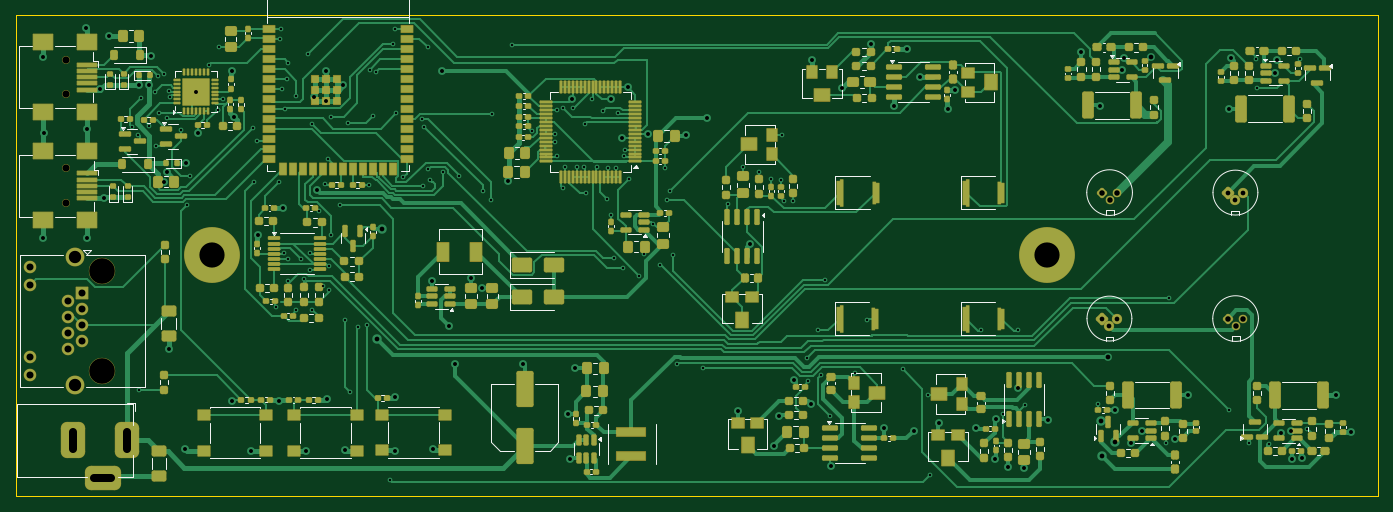
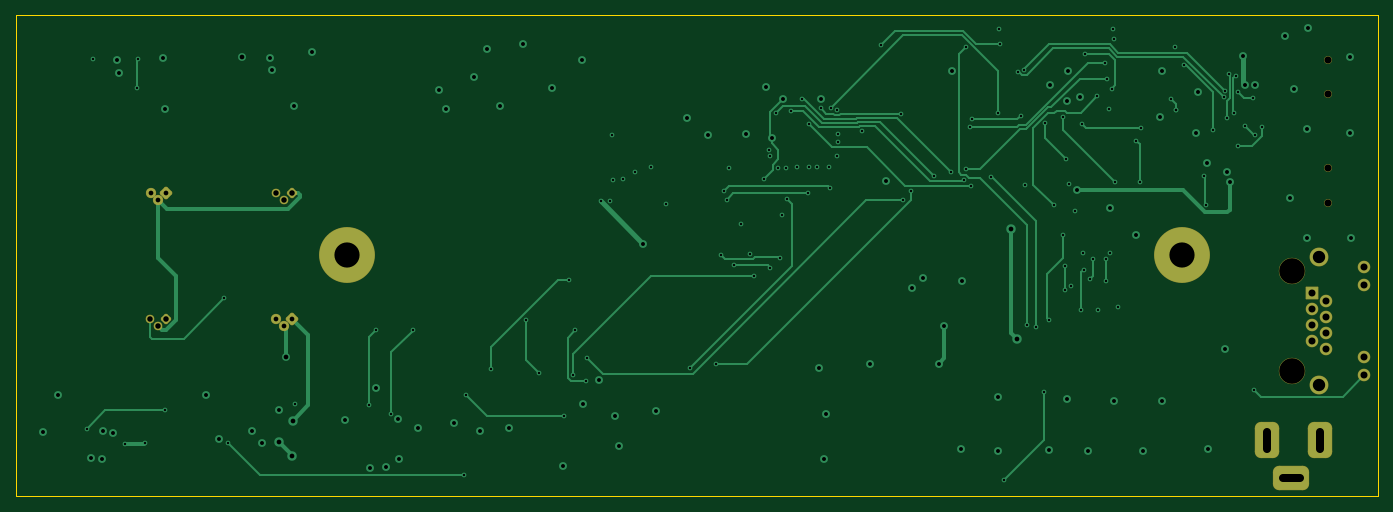
Circuit board: 11 layer files. Board 173.0 x 61.1 mm.
- bottom_copper: laser_controller-B_Cu.gbl (25768 bytes)
- bottom_mask: laser_controller-B_Mask.gbs (3041 bytes)
- paste: laser_controller-B_Paste.gbp (523 bytes)
- bottom_silk: laser_controller-B_Silkscreen.gbo (524 bytes)
- outline: laser_controller-Edge_Cuts.gm1 (759 bytes)
- top_copper: laser_controller-F_Cu.gtl (133748 bytes)
- top_mask: laser_controller-F_Mask.gts (30977 bytes)
- paste: laser_controller-F_Paste.gtp (27075 bytes)
- top_silk: laser_controller-F_Silkscreen.gto (39644 bytes)
- drill: laser_controller-NPTH.drl (525 bytes)
- drill: laser_controller-PTH.drl (5407 bytes)

=== bottom_copper: laser_controller-B_Cu.gbl (25768 bytes, source omitted) ===
=== bottom_mask: laser_controller-B_Mask.gbs (3041 bytes, source withheld) ===
=== paste: laser_controller-B_Paste.gbp ===
G04 #@! TF.GenerationSoftware,KiCad,Pcbnew,7.0.11+dfsg-1build4*
G04 #@! TF.CreationDate,2026-07-03T21:46:00-05:00*
G04 #@! TF.ProjectId,laser_controller,6c617365-725f-4636-9f6e-74726f6c6c65,rev?*
G04 #@! TF.SameCoordinates,Original*
G04 #@! TF.FileFunction,Paste,Bot*
G04 #@! TF.FilePolarity,Positive*
%FSLAX46Y46*%
G04 Gerber Fmt 4.6, Leading zero omitted, Abs format (unit mm)*
G04 Created by KiCad (PCBNEW 7.0.11+dfsg-1build4) date 2026-07-03 21:46:00*
%MOMM*%
%LPD*%
G01*
G04 APERTURE LIST*
G04 APERTURE END LIST*
M02*

=== bottom_silk: laser_controller-B_Silkscreen.gbo ===
G04 #@! TF.GenerationSoftware,KiCad,Pcbnew,7.0.11+dfsg-1build4*
G04 #@! TF.CreationDate,2026-07-03T21:46:00-05:00*
G04 #@! TF.ProjectId,laser_controller,6c617365-725f-4636-9f6e-74726f6c6c65,rev?*
G04 #@! TF.SameCoordinates,Original*
G04 #@! TF.FileFunction,Legend,Bot*
G04 #@! TF.FilePolarity,Positive*
%FSLAX46Y46*%
G04 Gerber Fmt 4.6, Leading zero omitted, Abs format (unit mm)*
G04 Created by KiCad (PCBNEW 7.0.11+dfsg-1build4) date 2026-07-03 21:46:00*
%MOMM*%
%LPD*%
G01*
G04 APERTURE LIST*
G04 APERTURE END LIST*
M02*

=== outline: laser_controller-Edge_Cuts.gm1 ===
G04 #@! TF.GenerationSoftware,KiCad,Pcbnew,7.0.11+dfsg-1build4*
G04 #@! TF.CreationDate,2026-07-03T21:46:00-05:00*
G04 #@! TF.ProjectId,laser_controller,6c617365-725f-4636-9f6e-74726f6c6c65,rev?*
G04 #@! TF.SameCoordinates,Original*
G04 #@! TF.FileFunction,Profile,NP*
%FSLAX46Y46*%
G04 Gerber Fmt 4.6, Leading zero omitted, Abs format (unit mm)*
G04 Created by KiCad (PCBNEW 7.0.11+dfsg-1build4) date 2026-07-03 21:46:00*
%MOMM*%
%LPD*%
G01*
G04 APERTURE LIST*
G04 #@! TA.AperFunction,Profile*
%ADD10C,0.100000*%
G04 #@! TD*
G04 APERTURE END LIST*
D10*
X204000000Y-141000000D02*
X31000000Y-141000000D01*
X31000000Y-141000000D02*
X30975000Y-79875000D01*
X30975000Y-79875000D02*
X203975000Y-79875000D01*
X203975000Y-79875000D02*
X204000000Y-141000000D01*
M02*

=== top_copper: laser_controller-F_Cu.gtl (133748 bytes, source omitted) ===
=== top_mask: laser_controller-F_Mask.gts (30977 bytes, source omitted) ===
=== paste: laser_controller-F_Paste.gtp (27075 bytes, source omitted) ===
=== top_silk: laser_controller-F_Silkscreen.gto (39644 bytes, source omitted) ===
=== drill: laser_controller-NPTH.drl ===
M48
; DRILL file {KiCad 7.0.11+dfsg-1build4} date Fri 03 Jul 2026 09:46:00 PM CDT
; FORMAT={-:-/ absolute / metric / decimal}
; #@! TF.CreationDate,2026-07-03T21:46:00-05:00
; #@! TF.GenerationSoftware,Kicad,Pcbnew,7.0.11+dfsg-1build4
; #@! TF.FileFunction,NonPlated,1,4,NPTH
FMAT,2
METRIC
; #@! TA.AperFunction,NonPlated,NPTH,ComponentDrill
T1C0.900
; #@! TA.AperFunction,NonPlated,NPTH,ComponentDrill
T2C3.250
%
G90
G05
T1
X37.375Y-85.575
X37.375Y-89.975
X37.4Y-99.375
X37.4Y-103.775
T2
X41.88Y-112.405
X41.88Y-125.105
M30

=== drill: laser_controller-PTH.drl ===
M48
; DRILL file {KiCad 7.0.11+dfsg-1build4} date Fri 03 Jul 2026 09:46:00 PM CDT
; FORMAT={-:-/ absolute / metric / decimal}
; #@! TF.CreationDate,2026-07-03T21:46:00-05:00
; #@! TF.GenerationSoftware,Kicad,Pcbnew,7.0.11+dfsg-1build4
; #@! TF.FileFunction,Plated,1,4,PTH
FMAT,2
METRIC
; #@! TA.AperFunction,Plated,PTH,ViaDrill
T1C0.300
; #@! TA.AperFunction,Plated,PTH,ViaDrill
T2C0.500
; #@! TA.AperFunction,Plated,PTH,ViaDrill
T3C0.600
; #@! TA.AperFunction,Plated,PTH,ComponentDrill
T4C0.600
; #@! TA.AperFunction,Plated,PTH,ComponentDrill
T5C0.700
; #@! TA.AperFunction,Plated,PTH,ComponentDrill
T6C0.890
; #@! TA.AperFunction,Plated,PTH,ComponentDrill
T7C1.000
; #@! TA.AperFunction,Plated,PTH,ComponentDrill
T8C1.570
; #@! TA.AperFunction,Plated,PTH,ComponentDrill
T9C3.200
%
G90
G05
T1
X45.75Y-94.125
X46.563Y-95.062
X46.675Y-127.55
X46.9Y-90.375
X47.877Y-93.973
X48.725Y-89.7
X48.796Y-96.482
X49.025Y-87.58
X49.225Y-92.3
X49.854Y-87.392
X50.15Y-93.025
X50.403Y-89.496
X50.563Y-90.331
X51.95Y-94.45
X52.791Y-103.964
X53.054Y-100.354
X55.579Y-86.227
X56.622Y-91.945
X56.622Y-91.945
X56.8Y-83.95
X57.25Y-90.525
X61.075Y-94.225
X61.25Y-101.15
X61.675Y-95.825
X64.04Y-116.935
X64.375Y-101.15
X64.525Y-82.95
X64.675Y-81.675
X64.825Y-89.275
X65.0Y-110.15
X65.125Y-91.815
X65.425Y-87.981
X65.5Y-113.625
X65.534Y-110.811
X65.615Y-85.925
X66.575Y-117.375
X66.625Y-90.15
X67.164Y-110.836
X67.55Y-113.4
X68.15Y-84.8
X68.35Y-112.275
X68.399Y-110.063
X68.635Y-93.682
X68.65Y-117.325
X69.504Y-104.821
X70.019Y-114.342
X70.25Y-101.4
X70.6Y-98.15
X70.746Y-111.714
X70.748Y-114.78
X70.979Y-92.78
X71.0Y-107.875
X72.175Y-104.025
X72.75Y-118.675
X73.238Y-93.636
X73.45Y-127.8
X74.475Y-119.475
X75.544Y-119.231
X75.825Y-101.425
X75.912Y-86.854
X76.382Y-92.697
X76.682Y-87.131
X78.45Y-138.875
X78.95Y-83.55
X79.15Y-81.65
X79.3Y-92.35
X80.188Y-100.498
X82.55Y-93.125
X82.65Y-101.575
X82.85Y-94.05
X83.281Y-83.956
X83.332Y-99.5
X83.609Y-100.8
X85.225Y-99.8
X87.322Y-100.326
X90.3Y-102.25
X91.275Y-103.4
X91.525Y-92.4
X94.05Y-83.65
X96.513Y-94.638
X99.525Y-94.975
X99.525Y-95.95
X99.7Y-91.95
X99.725Y-97.8
X100.488Y-91.653
X100.525Y-101.85
X100.75Y-99.15
X101.763Y-91.713
X102.225Y-99.15
X103.2Y-99.175
X103.25Y-93.75
X103.425Y-102.525
X104.15Y-90.55
X104.75Y-99.225
X105.55Y-92.125
X106.034Y-103.2
X106.178Y-99.325
X106.625Y-105.275
X106.91Y-110.74
X107.194Y-99.325
X107.466Y-92.352
X108.156Y-111.985
X108.225Y-97.8
X108.325Y-96.975
X108.925Y-100.675
X110.175Y-113.0
X110.762Y-110.216
X111.9Y-106.375
X112.825Y-111.575
X113.425Y-99.375
X113.65Y-103.325
X114.05Y-102.275
X114.45Y-110.35
X115.0Y-124.175
X118.306Y-124.775
X121.375Y-103.925
X123.35Y-99.225
X125.35Y-99.8
X126.925Y-100.675
X128.2Y-100.8
X128.25Y-95.075
X128.531Y-103.444
X129.675Y-103.55
X131.425Y-123.475
X131.625Y-126.375
X132.925Y-119.9
X133.218Y-125.655
X133.749Y-113.475
X134.375Y-130.825
X137.519Y-125.3
X139.15Y-118.65
X143.675Y-124.9
X146.85Y-128.15
X147.125Y-138.325
X153.6Y-119.95
X156.305Y-130.55
X158.3Y-119.95
X159.125Y-129.45
X168.475Y-129.25
X177.0Y-134.3
X177.5Y-115.8
X185.025Y-130.025
X187.575Y-134.225
X188.525Y-85.5
X188.6Y-89.2
X190.125Y-134.375
X194.125Y-85.525
X195.0Y-132.425
T2
X34.45Y-108.225
X34.5Y-85.25
X34.55Y-94.875
X39.875Y-81.55
X40.025Y-94.375
X40.05Y-108.15
X41.706Y-89.334
X42.15Y-103.15
X42.85Y-82.6
X46.575Y-88.725
X47.875Y-88.75
X48.175Y-85.15
X49.775Y-101.082
X50.15Y-99.875
X50.425Y-122.25
X52.527Y-135.025
X52.65Y-98.7
X53.875Y-89.6
X54.125Y-94.85
X58.4Y-87.0
X58.475Y-128.95
X58.675Y-92.825
X60.825Y-135.2
X61.725Y-107.827
X64.475Y-128.85
X64.975Y-104.45
X67.85Y-135.275
X68.831Y-90.343
X69.2Y-102.15
X70.4Y-86.95
X70.435Y-90.825
X70.475Y-128.675
X72.6Y-88.794
X72.75Y-135.1
X79.2Y-128.45
X79.2Y-135.2
X83.875Y-113.675
X83.925Y-135.025
X85.15Y-87.025
X86.05Y-119.4
X86.8Y-124.25
X88.825Y-113.25
X90.2Y-114.525
X93.5Y-101.013
X95.462Y-124.175
X101.15Y-130.55
X101.375Y-136.325
X101.675Y-90.6
X102.025Y-124.75
X106.587Y-90.582
X108.0Y-95.5
X108.675Y-89.05
X111.25Y-94.975
X116.125Y-95.15
X118.725Y-92.95
X122.65Y-130.2
X124.275Y-109.0
X127.325Y-134.575
X127.9Y-130.8
X129.875Y-126.262
X131.963Y-129.272
X132.05Y-85.625
X134.475Y-137.175
X135.925Y-89.15
X139.55Y-83.55
X141.3Y-132.375
X142.5Y-91.4
X144.125Y-84.225
X145.029Y-132.7
X145.775Y-87.75
X148.275Y-131.7
X149.325Y-91.85
X150.3Y-89.425
X152.925Y-132.375
X155.375Y-136.325
X155.45Y-131.225
X156.95Y-137.25
X158.219Y-127.312
X159.025Y-137.45
X162.125Y-131.275
X166.325Y-84.525
X168.625Y-91.45
X170.575Y-130.075
X171.475Y-86.85
X171.671Y-85.344
X172.675Y-134.25
X174.0Y-132.675
X178.15Y-133.725
X179.8Y-128.175
X185.05Y-91.875
X185.345Y-85.33
X190.875Y-87.3
X191.1Y-85.6
X191.663Y-132.969
X192.886Y-132.71
X193.05Y-136.275
X194.375Y-136.2
X198.675Y-128.1
X200.525Y-132.85
T3
X76.822Y-121.003
X77.55Y-107.025
X168.825Y-131.4
X168.875Y-135.9
X169.675Y-123.375
X170.529Y-134.168
X175.21Y-85.175
T4
X168.88Y-118.438
X169.88Y-119.438
X170.88Y-118.438
X184.88Y-102.438
X185.88Y-103.438
X186.88Y-102.438
T5
X168.9Y-102.438
X169.9Y-103.438
X170.9Y-102.438
X184.9Y-118.438
X185.9Y-119.438
X186.9Y-118.438
T6
X32.74Y-111.895
X32.74Y-114.185
X32.74Y-123.325
X32.74Y-125.615
X37.56Y-116.211
X37.56Y-118.243
X37.56Y-120.275
X37.56Y-122.307
X39.34Y-115.195
X39.34Y-117.227
X39.34Y-119.259
X39.34Y-121.291
T8
X38.45Y-110.625
X38.45Y-126.885
T9
X55.85Y-110.425
X161.9Y-110.425
T7
X38.3Y-132.8G85X38.3Y-135.0
G05
X40.9Y-138.7G85X43.1Y-138.7
G05
X45.1Y-132.8G85X45.1Y-135.0
G05
M30
